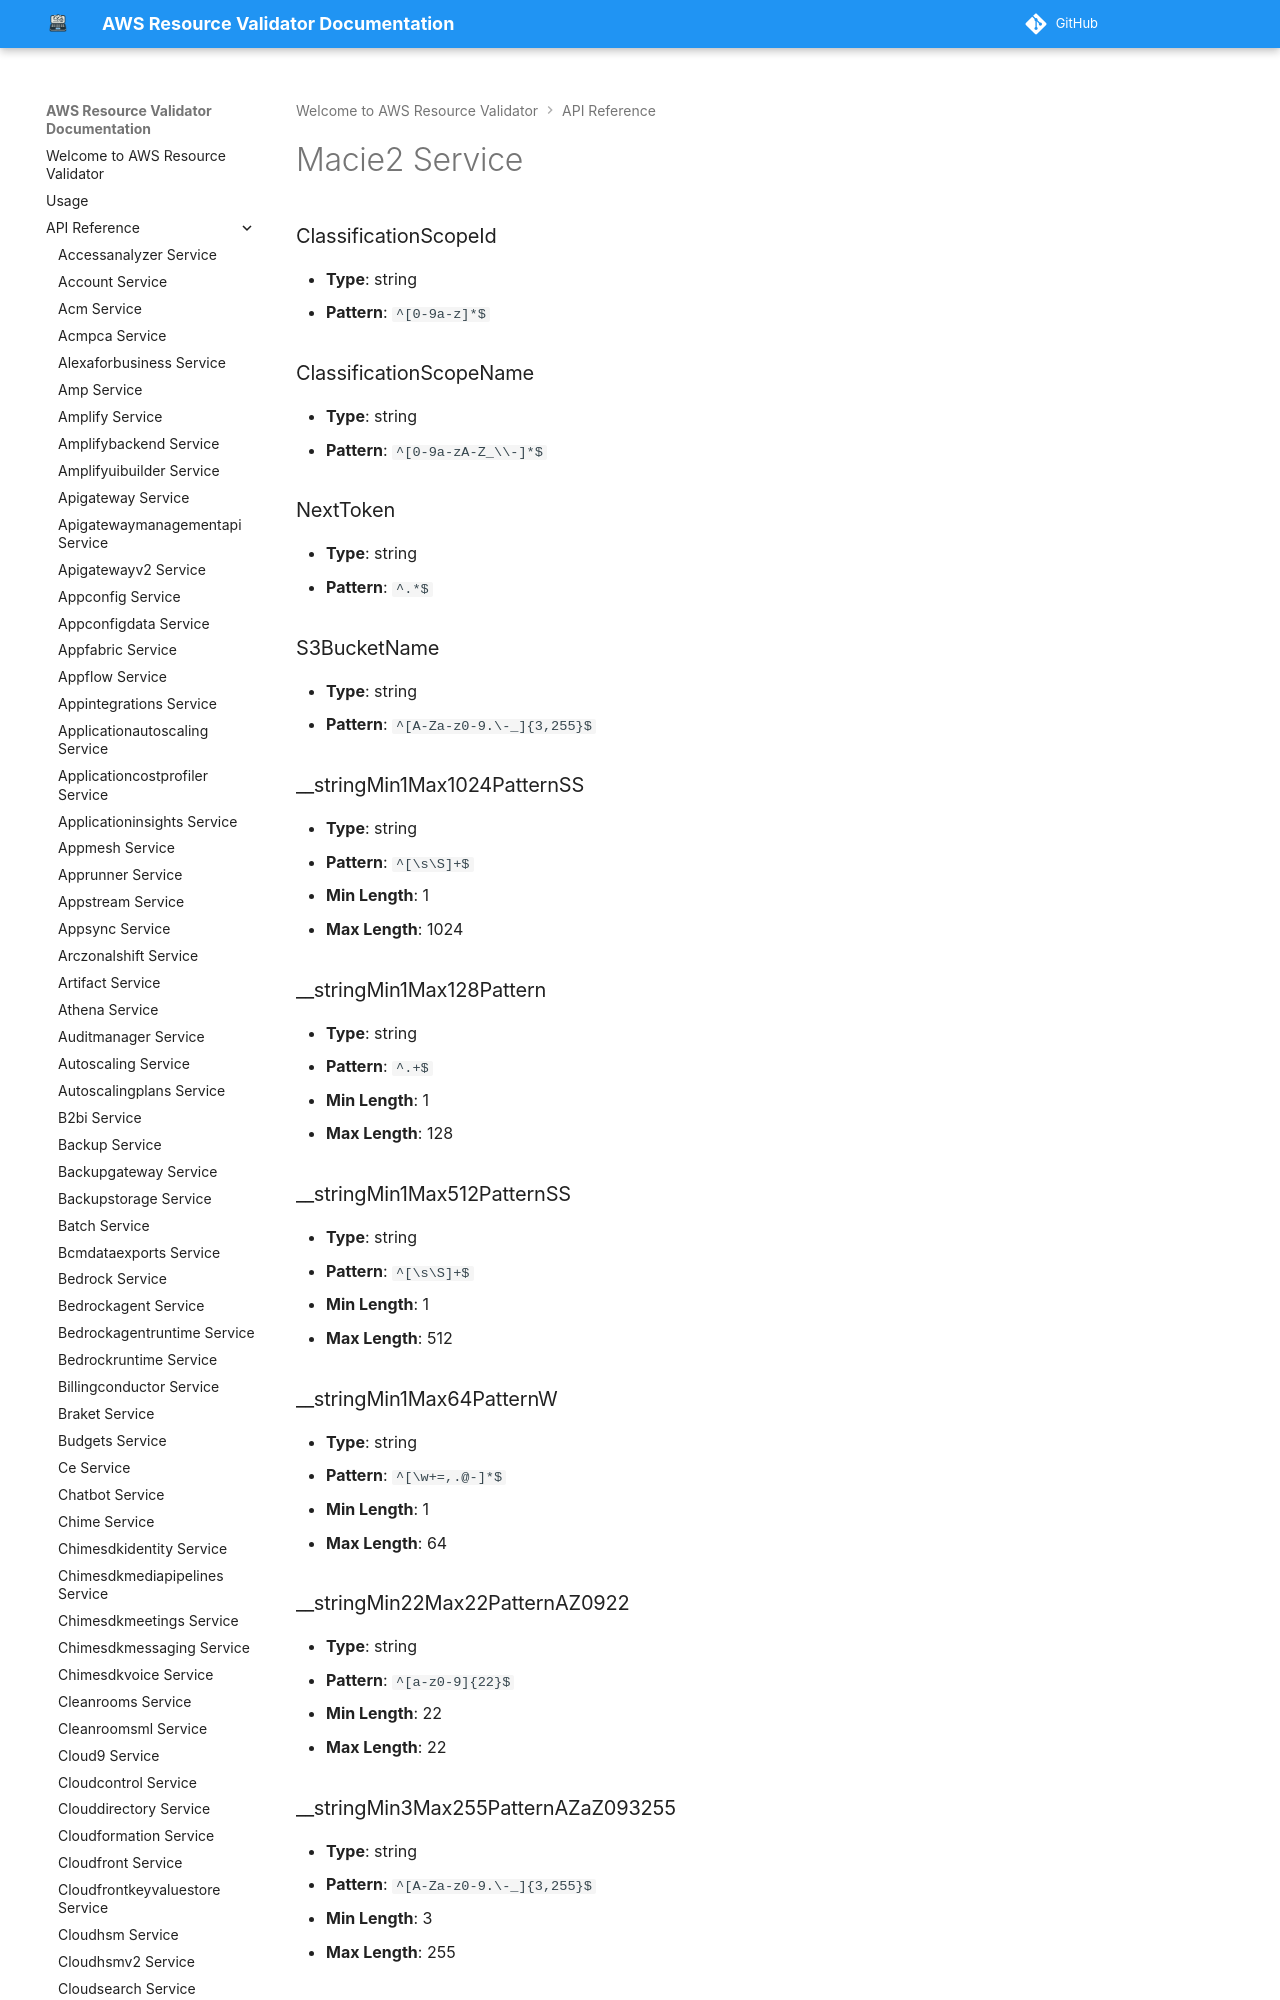

repository: CoreOxide/aws_resource_validator · page: api/macie2/index.html · generator: mkdocs

# Macie2 Service

### ClassificationScopeId
- **Type**: string
- **Pattern**: `^[0-9a-z]*$`

### ClassificationScopeName
- **Type**: string
- **Pattern**: `^[0-9a-zA-Z_\\-]*$`

### NextToken
- **Type**: string
- **Pattern**: `^
